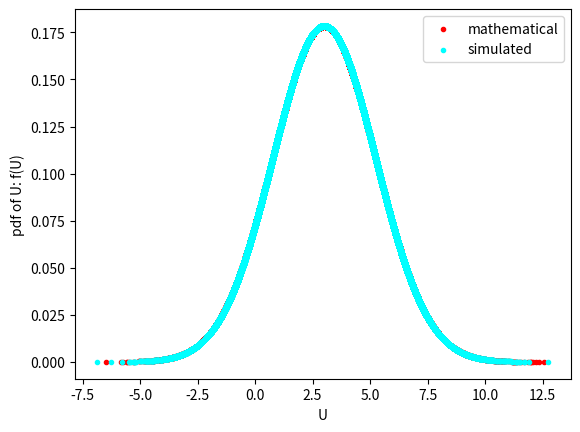

Source code (Python):
import numpy as np
from math import e
from math import pi
import math
import matplotlib.pyplot as plt

sample_size= 100000

mu1, sigma1= 1, 1
mu2, sigma2= 2, 2
combined_mu= mu1 + mu2
combined_var= sigma1**2 + sigma2**2
combined_sigma= math.sqrt(combined_var)

#Simulations using Gaussian R.V:
sample_X= np.random.normal(mu1, sigma1, sample_size)
sample_Y= np.random.normal(mu2, sigma2, sample_size)

#finding individual mean and variances:
mean_X = np.mean(sample_X)
var_X = np.var(sample_X)
mean_Y = np.mean(sample_Y)
var_Y = np.var(sample_Y)
mean_added = mean_X+mean_Y
var_added = var_X+var_Y
sd = np.sqrt(var_added)

#print(sample_X)
#print(sample_Y)

#adding individual gaussian r.v and forming new transformed r.v
U=[]
for i in range(0,sample_size):
    U.append(sample_X[i] + sample_Y[i])
    
U = np.array(U)
 
#finding mean and var of the transformed r.v 
mean_U= np.mean(U)
var_U = np.var(U)

#finding pdf:
f_U = (1.0/ math.sqrt(2*pi*var_U))*e**(-(U-mean_U)**2/(2*var_U))

#printing all the mean and variances:
print("mean and var of sample_X are: ", mean_X,"and", var_X)
print("mean and var of sample_Y are: ", mean_Y,"and", var_Y)
print("sum of individual means and variances of simulated X and Y: ", mean_added ,"and", var_added )
print("sum of individual means and variances theoritically: ", combined_mu ,"and", combined_var )
print("mean and var of transformed R.V. U are: ", mean_U, var_U)

#simulating new gaussian with theoritical mean and variances:
sample_U= np.random.normal(combined_mu, combined_sigma , sample_size)

mean_sample_U = np.mean(sample_U)
var_sample_U = np.var(sample_U)

#finding pdf of simulated U:
f_sample_U = (1.0/ math.sqrt(2*pi* combined_var))*e**(-(sample_U- combined_mu)**2/(2*combined_var))
    
print("generated new gaussian mean and var are: ", mean_sample_U, "and", var_sample_U )
    
##plotting
plt.scatter(U, f_U, marker =".", color= 'r', label='mathematical')
plt.scatter(sample_U, f_sample_U, marker =".", color= 'cyan', label='simulated')
plt.legend()
plt.xlabel('U')
plt.ylabel('pdf of U: f(U)')
plt.show()  
